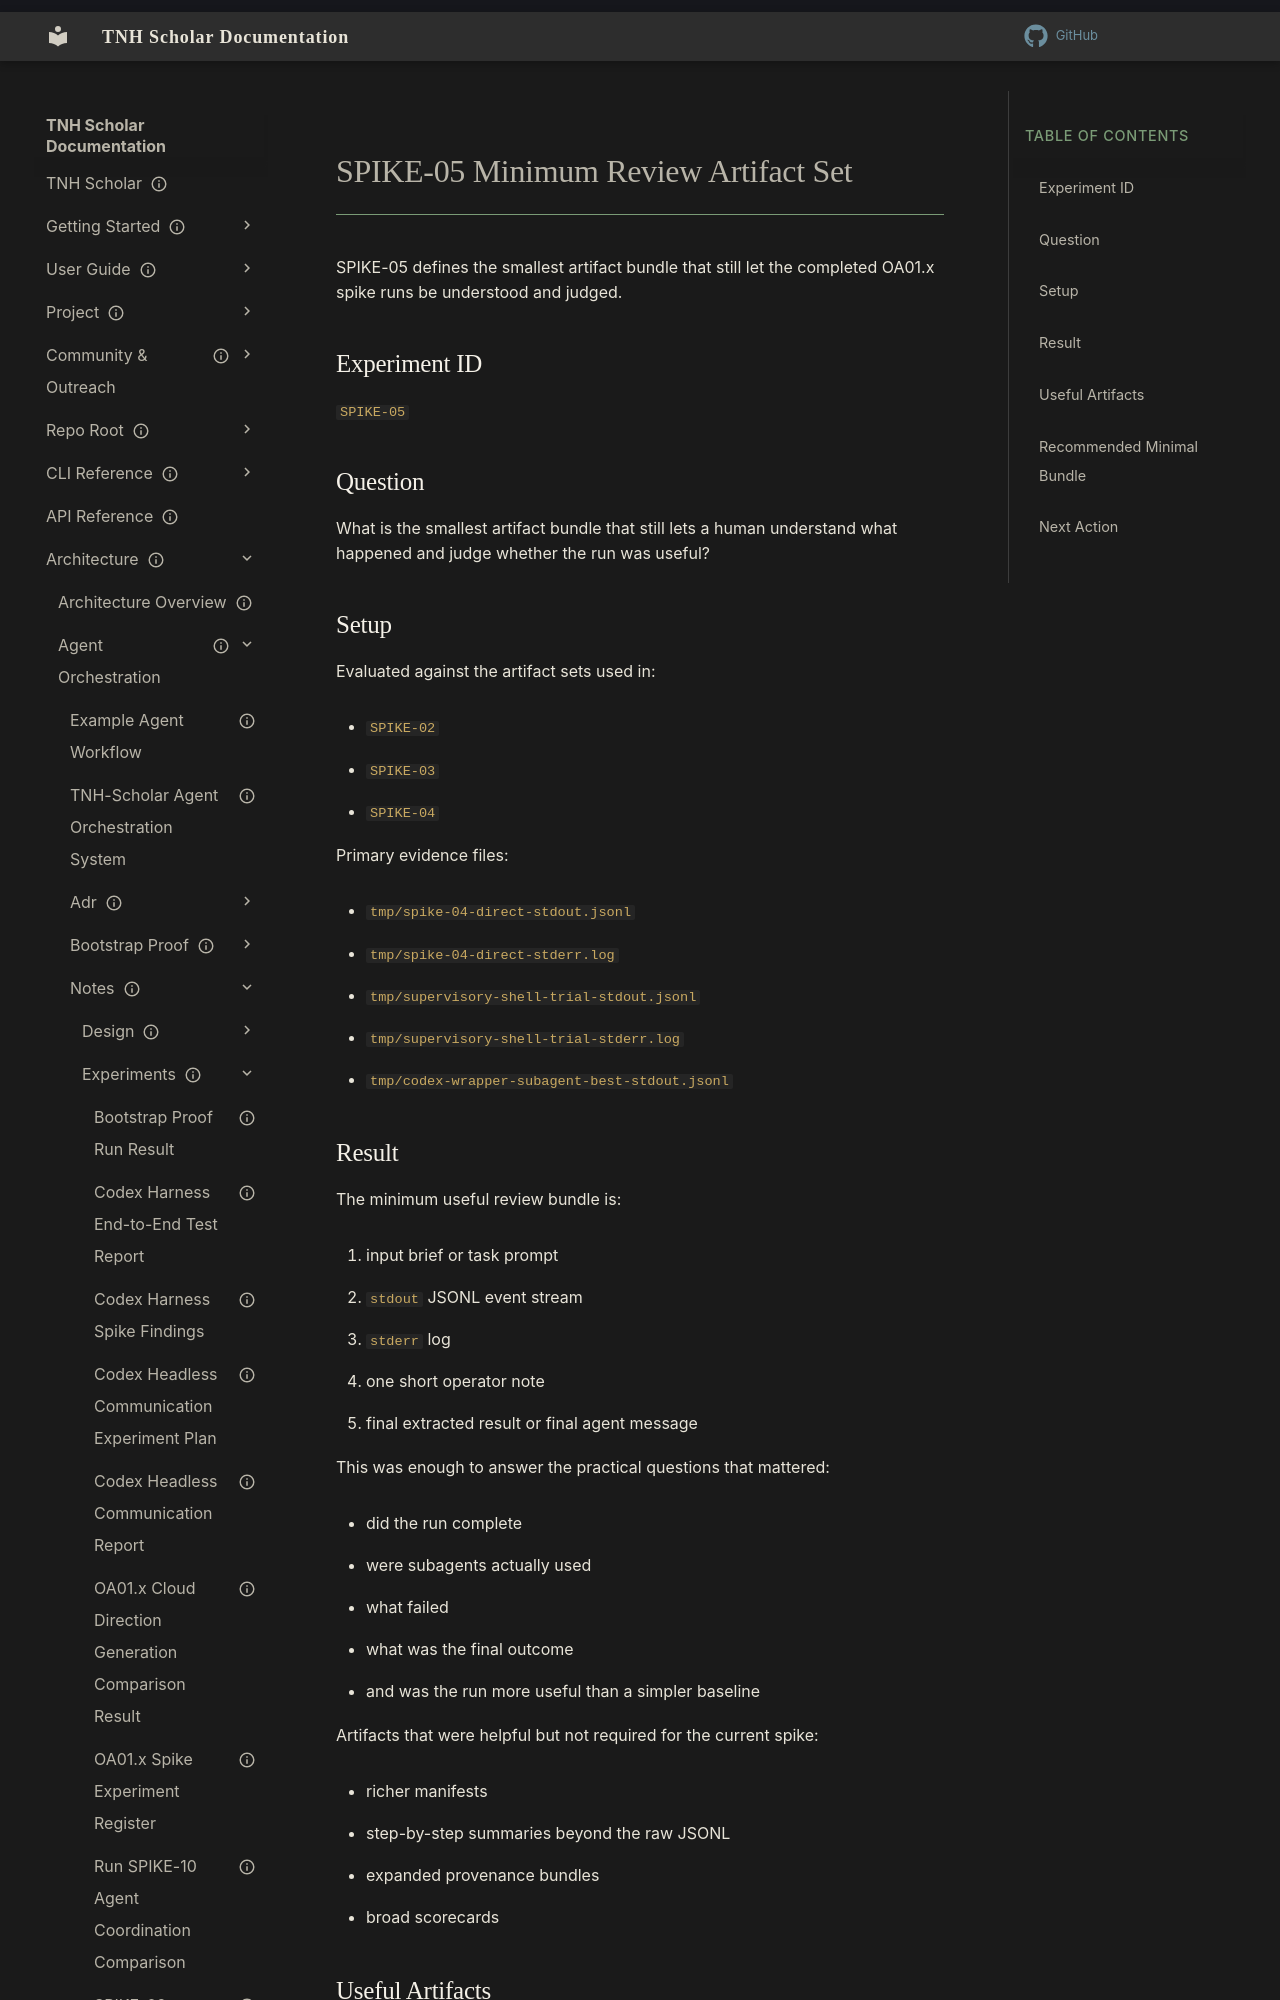

repository: aaronksolomon/tnh-scholar · page: architecture/agent-orchestration/notes/experiments/spike-05-minimum-review-artifact-set/index.html · generator: mkdocs

---
title: "SPIKE-05 Minimum Review Artifact Set"
description: "Lightweight result note defining the smallest artifact bundle that still made the OA01.x spike runs understandable and reviewable."
owner: ""
author: "Codex"
status: current
created: "2026-04-15"
updated: "2026-04-15"
---

# SPIKE-05 Minimum Review Artifact Set

SPIKE-05 defines the smallest artifact bundle that still let the completed OA01.x spike runs be understood and judged.

## Experiment ID

`SPIKE-05`

## Question

What is the smallest artifact bundle that still lets a human understand what happened and judge whether the run was useful?

## Setup

Evaluated against the artifact sets used in:

- `SPIKE-02`
- `SPIKE-03`
- `SPIKE-04`

Primary evidence files:

- `tmp/spike-04-direct-stdout.jsonl`
- `tmp/spike-04-direct-stderr.log`
- `tmp/supervisory-shell-trial-stdout.jsonl`
- `tmp/supervisory-shell-trial-stderr.log`
- `tmp/codex-wrapper-subagent-best-stdout.jsonl`
